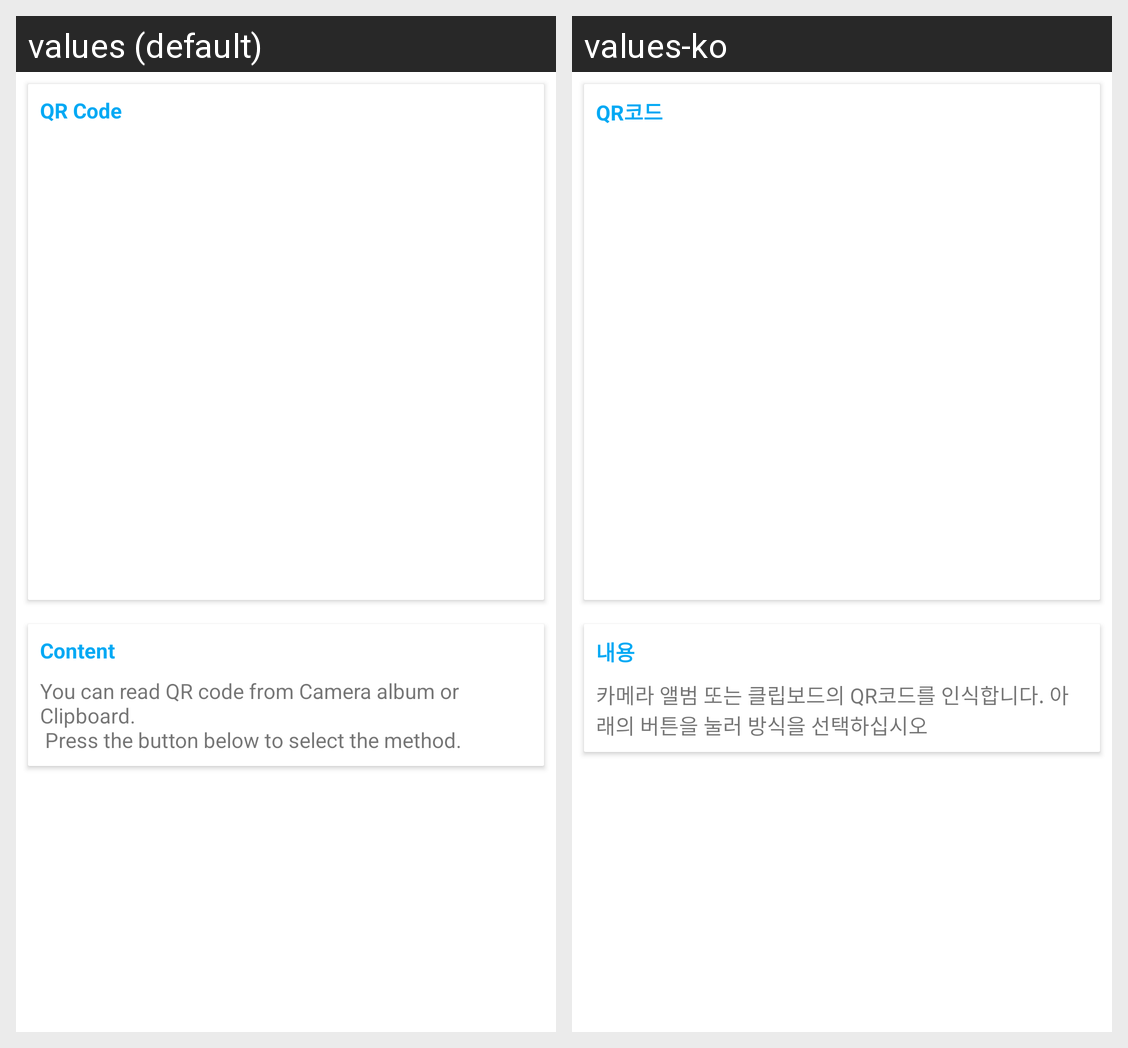

This grid shows one Android layout under two languages. Give, for every string resource on the screen, its name, the default text and each shown locale's text.
Android screen res/layout/content_render.xml rendered under 2 locales, left to right: values (default), values-ko. Device: Nexus 5 (rendered at 1080×1920; each locale shown at half size, 540×960, under a caption strip naming it); theme AppTheme.
Strings drawn on this screen, with the default value and each locale's value (text and hints the layout hard-codes, and strings that could not be matched under every locale, appear in the picture but are not listed):

qrcode
  values: QR Code
  values-ko: QR코드

content
  values: Content
  values-ko: 내용

album_info1
  values: You can read QR code from Camera album or Clipboard.
       Press the button below to select the method.
  values-ko: 카메라 앨범 또는 클립보드의 QR코드를 인식합니다. 아래의 버튼을 눌러 방식을 선택하십시오
